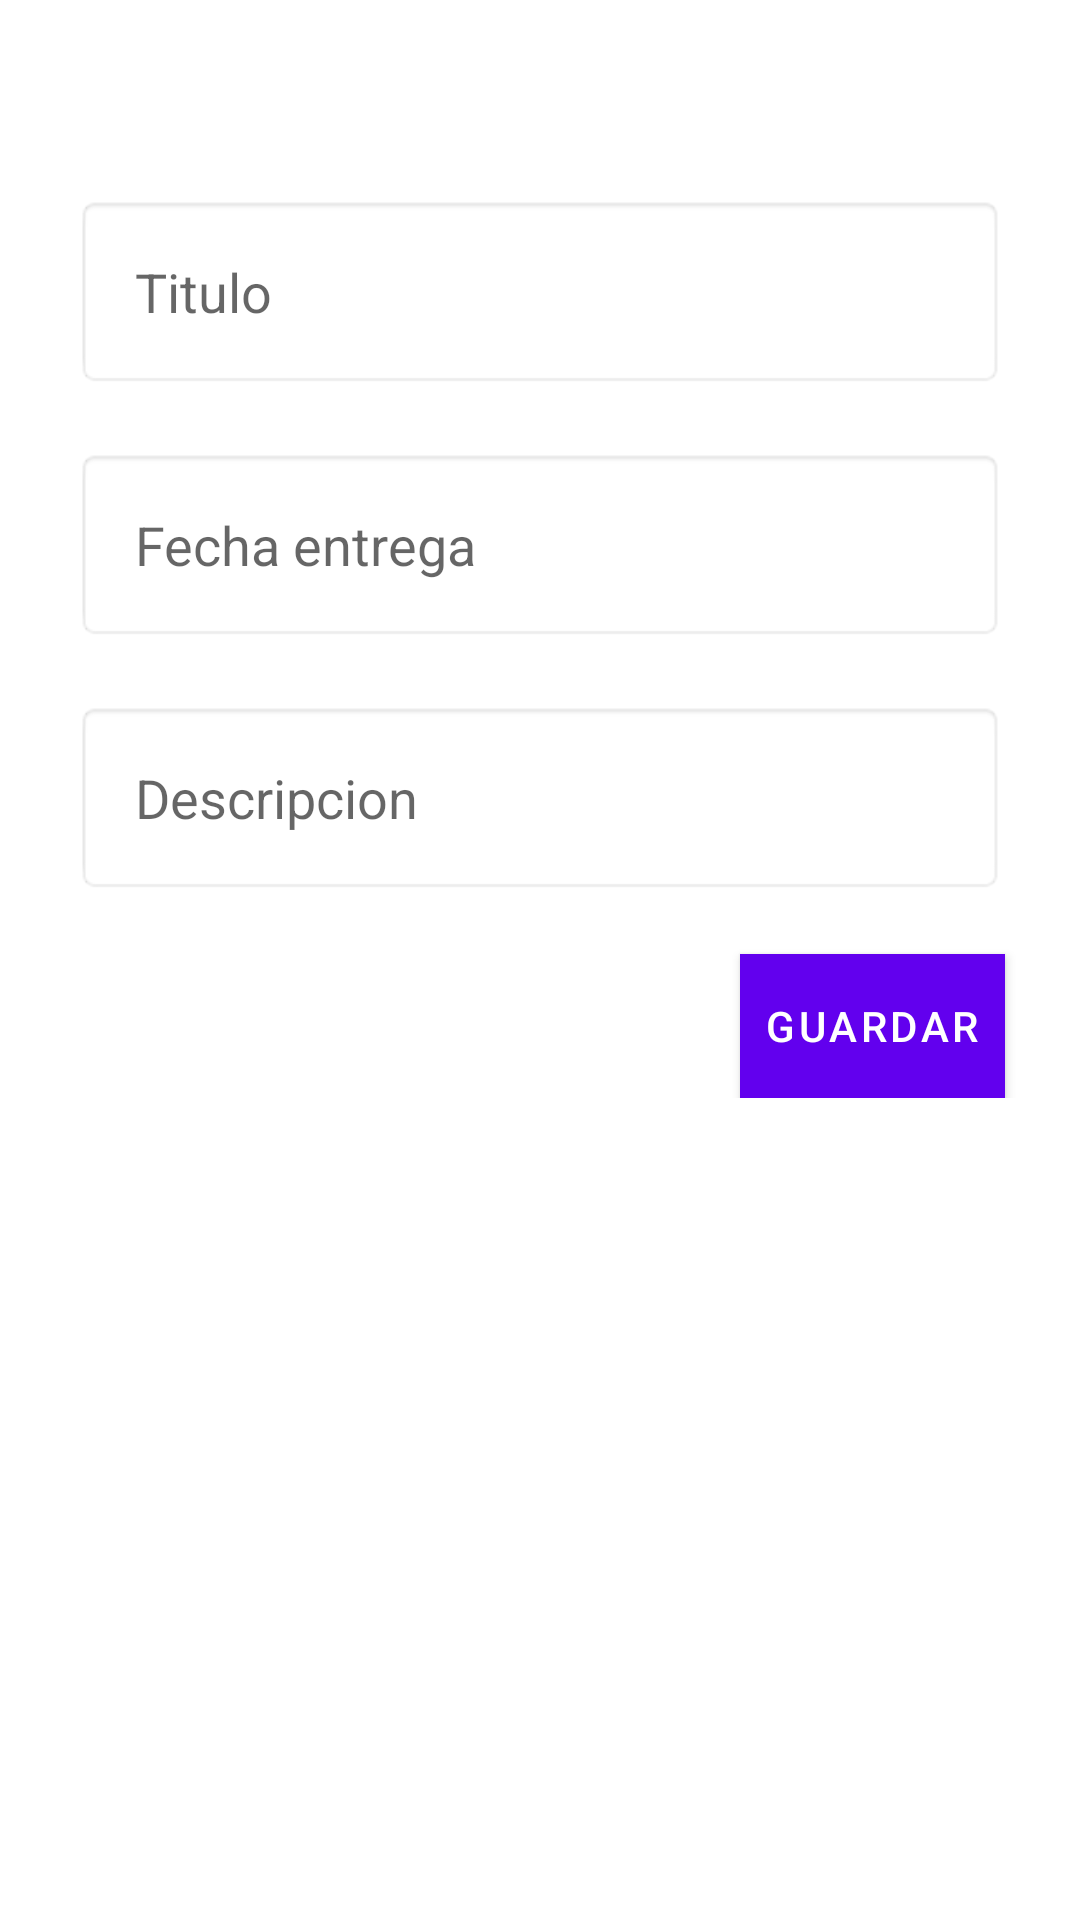

Layout XML and referenced resources for this Android screen:
<!-- AndroidManifest.xml: application theme Theme.AE001V2 -->
<!-- res/layout/addhomework.xml -->
<?xml version="1.0" encoding="utf-8"?>
<androidx.constraintlayout.widget.ConstraintLayout xmlns:android="http://schemas.android.com/apk/res/android"
    xmlns:tools="http://schemas.android.com/tools"
    android:layout_width="match_parent"
    android:layout_height="match_parent"
    xmlns:app="http://schemas.android.com/apk/res-auto"
    tools:showIn="@layout/app_bar_addhomework"
    app:layout_behavior="@string/appbar_scrolling_view_behavior"
    android:padding="15dp">

    <ScrollView
        android:layout_width="match_parent"
        android:layout_height="match_parent">

        <LinearLayout
            android:layout_width="match_parent"
            android:layout_height="match_parent"
            android:orientation="vertical">

            <Spinner
                android:layout_width="match_parent"
                android:layout_height="wrap_content"
                android:id="@+id/spinner"
                android:padding="10dp"
                android:spinnerMode="dialog"
                android:layout_margin="10dp"
                android:background="@color/white"/>

            <EditText
                android:hint="Titulo"
                android:layout_width="match_parent"
                android:layout_height="wrap_content"
                android:padding="20dp"
                android:inputType="textMultiLine"
                android:id="@+id/titulo"
                android:drawablePadding="10dp"
                android:layout_margin="10dp"
                android:background="@android:drawable/editbox_background_normal" />

            <EditText
                android:hint="Fecha entrega"
                android:layout_width="match_parent"
                android:layout_height="wrap_content"
                android:padding="20dp"
                android:layout_margin="10dp"
                android:inputType="textPersonName"
                android:maxLength="50"
                android:ems="10"
                android:id="@+id/fechaEntrega"
                android:drawablePadding="10dp"
                android:background="@android:drawable/editbox_background_normal" />

            <EditText
                android:hint="Descripcion"
                android:layout_width="match_parent"
                android:layout_height="wrap_content"
                android:padding="20dp"
                android:layout_margin="10dp"
                android:inputType="textPersonName"
                android:maxLength="50"
                android:ems="10"
                android:id="@+id/descripcion"
                android:drawablePadding="10dp"
                android:background="@android:drawable/editbox_background_normal" />

            <Button
                android:id="@+id/btnguardar"
                android:drawablePadding="5dp"
                android:layout_width="wrap_content"
                android:layout_height="wrap_content"
                android:layout_gravity="right"
                android:layout_marginTop="10dp"
                android:layout_marginRight="10dp"
                android:padding="8dp"
                android:text="Guardar"
                android:textColor="@color/white"
                android:background="@color/black" />

        </LinearLayout>
    </ScrollView>
</androidx.constraintlayout.widget.ConstraintLayout>
<!-- res/layout/app_bar_addhomework.xml (included above) -->
<?xml version="1.0" encoding="utf-8"?>
<androidx.coordinatorlayout.widget.CoordinatorLayout xmlns:android="http://schemas.android.com/apk/res/android"
    xmlns:app="http://schemas.android.com/apk/res-auto"
    xmlns:tools="http://schemas.android.com/tools"
    android:layout_width="match_parent"
    android:layout_height="match_parent"
    tools:context=".MainActivity">

    <com.google.android.material.appbar.AppBarLayout
        android:layout_width="match_parent"
        android:layout_height="wrap_content"
        android:theme="@style/Theme.AE001V2.PopupOverlay">

        <androidx.appcompat.widget.Toolbar
            android:id="@+id/toolbar_addhomework"
            android:layout_width="match_parent"
            android:layout_height="?attr/actionBarSize"
            android:background="@color/white"
            app:popupTheme="@style/Theme.AE001V2.PopupOverlay" />

    </com.google.android.material.appbar.AppBarLayout>

    <include layout="@layout/addhomework" />

</androidx.coordinatorlayout.widget.CoordinatorLayout>
<!-- resources referenced by this layout -->
<resources>
  <color name="black">#FF000000</color>
  <color name="white">#FFFFFFFF</color>
  <style name="Theme.AE001V2.PopupOverlay" parent="ThemeOverlay.AppCompat.Light" />
  <style name="Theme.AE001V2" parent="Theme.MaterialComponents.DayNight.DarkActionBar">
          
          <item name="colorPrimary">@color/purple_500</item>
          <item name="colorPrimaryVariant">@color/purple_700</item>
          <item name="colorOnPrimary">@color/white</item>
          
          <item name="colorSecondary">@color/teal_200</item>
          <item name="colorSecondaryVariant">@color/teal_700</item>
          <item name="colorOnSecondary">@color/black</item>
          
          <item name="android:statusBarColor" tools:targetApi="l">?attr/colorPrimaryVariant</item>
          
      </style>
  <color name="purple_500">#FF6200EE</color>
  <color name="purple_700">#FF3700B3</color>
  <color name="teal_200">#1286D3</color>
  <color name="teal_700">#FF018786</color>
</resources>
